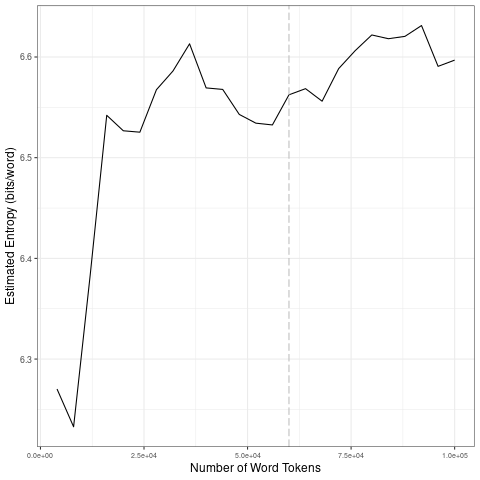

The table this chart was drawn from, first rows:
file, entropy.Corpus.Size, entropy.Entropy, sd.Corpus.Size, sd.SD
data/2021_by_fr/2021-05-18_tokens_1-gram…, 4000, 6.27, 20000, 0.1422
data/2021_by_fr/2021-05-18_tokens_1-gram…, 8000, 6.233, 40000, 0.03199
data/2021_by_fr/2021-05-18_tokens_1-gram…, 12000, 6.383, 60000, 0.01623
data/2021_by_fr/2021-05-18_tokens_1-gram…, 16000, 6.542, 80000, 0.02683
data/2021_by_fr/2021-05-18_tokens_1-gram…, 20000, 6.527, 1e+05, 0.01703
data/2021_by_fr/2021-05-18_tokens_1-gram…, 24000, 6.525, 20000, 0.1422
data/2021_by_fr/2021-05-18_tokens_1-gram…, 28000, 6.568, 40000, 0.03199
data/2021_by_fr/2021-05-18_tokens_1-gram…, 32000, 6.586, 60000, 0.01623
data/2021_by_fr/2021-05-18_tokens_1-gram…, 36000, 6.613, 80000, 0.02683
data/2021_by_fr/2021-05-18_tokens_1-gram…, 40000, 6.569, 1e+05, 0.01703
data/2021_by_fr/2021-05-18_tokens_1-gram…, 44000, 6.568, 20000, 0.1422
data/2021_by_fr/2021-05-18_tokens_1-gram…, 48000, 6.543, 40000, 0.03199
data/2021_by_fr/2021-05-18_tokens_1-gram…, 52000, 6.534, 60000, 0.01623
data/2021_by_fr/2021-05-18_tokens_1-gram…, 56000, 6.533, 80000, 0.02683
data/2021_by_fr/2021-05-18_tokens_1-gram…, 60000, 6.562, 1e+05, 0.01703
data/2021_by_fr/2021-05-18_tokens_1-gram…, 64000, 6.569, 20000, 0.1422
data/2021_by_fr/2021-05-18_tokens_1-gram…, 68000, 6.556, 40000, 0.03199
data/2021_by_fr/2021-05-18_tokens_1-gram…, 72000, 6.588, 60000, 0.01623
data/2021_by_fr/2021-05-18_tokens_1-gram…, 76000, 6.606, 80000, 0.02683
data/2021_by_fr/2021-05-18_tokens_1-gram…, 80000, 6.622, 1e+05, 0.01703
data/2021_by_fr/2021-05-18_tokens_1-gram…, 84000, 6.618, 20000, 0.1422
data/2021_by_fr/2021-05-18_tokens_1-gram…, 88000, 6.62, 40000, 0.03199
data/2021_by_fr/2021-05-18_tokens_1-gram…, 92000, 6.631, 60000, 0.01623
data/2021_by_fr/2021-05-18_tokens_1-gram…, 96000, 6.591, 80000, 0.02683
data/2021_by_fr/2021-05-18_tokens_1-gram…, 1e+05, 6.597, 1e+05, 0.01703
